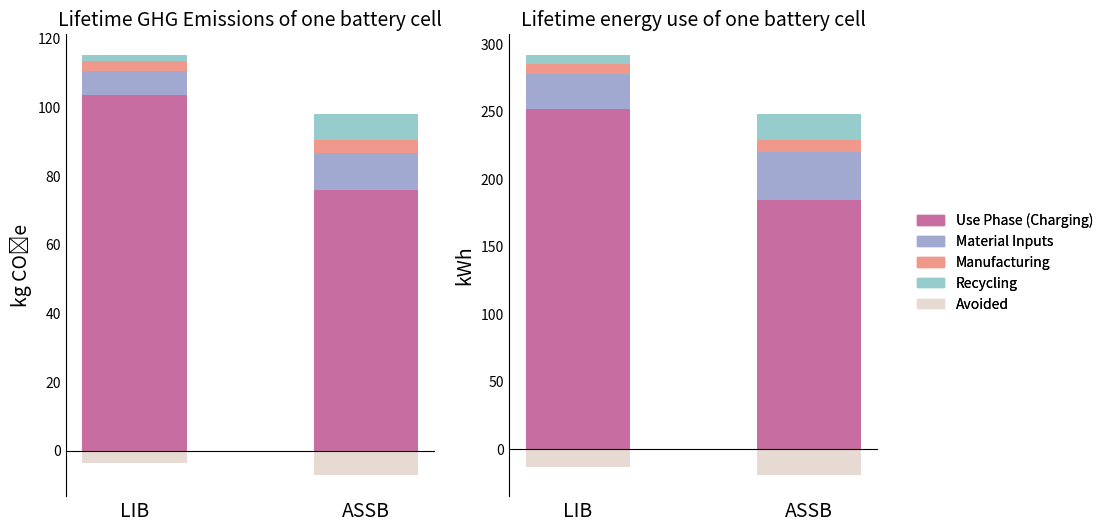

Write the Python code that produced this figure.
import matplotlib.pyplot as plt
import numpy as np

#--------------------GHG Emissions--------------------
phases_stacked = ["Use Phase (Charging)", "Material Inputs", "Manufacturing", "Recycling"]
lib_ghg = [103632.47, 6866.95, 2928.05, 1726.03]
assb_ghg = [75889.81, 10902.92, 3572.59, 7554.12]
lib_ghg_avoided = -3612.10
assb_ghg_avoided = -7098.19

lib_ghg = [val / 1000 for val in lib_ghg]
assb_ghg = [val / 1000 for val in assb_ghg]
lib_ghg_avoided /= 1000
assb_ghg_avoided /= 1000

#--------------------Energy Consumption--------------------
lib_energy = [251776.02, 25989.00, 7153.14, 6909.14]
assb_energy = [184415.74, 35940.23, 8667.49, 19070.57]
lib_energy_avoided = -13462.09
assb_energy_avoided = -19153.47

lib_energy = [val / 1000 for val in lib_energy]
assb_energy = [val / 1000 for val in assb_energy]
lib_energy_avoided /= 1000
assb_energy_avoided /= 1000

#====================Plot Horizontal Figure====================
x = np.array([0, 0.4])
width = 0.18

colors = ['#C76DA2', '#A1A9D0', '#F0988C', '#96CCCB']
avoided_color = '#E7DAD2'
labels = phases_stacked + ['Avoided']

fig, (ax1, ax2) = plt.subplots(1, 2, figsize=(13, 6), sharey=False)

# === GHG Emissions Plot ===
lib_cumsum = np.cumsum([0] + lib_ghg[:-1])
assb_cumsum = np.cumsum([0] + assb_ghg[:-1])
for i in range(len(phases_stacked)):
    ax1.bar(x[0], lib_ghg[i], bottom=lib_cumsum[i], width=width, color=colors[i])
    ax1.bar(x[1], assb_ghg[i], bottom=assb_cumsum[i], width=width, color=colors[i])
ax1.bar(x[0], lib_ghg_avoided, bottom=0, width=width, color=avoided_color)
ax1.bar(x[1], assb_ghg_avoided, bottom=0, width=width, color=avoided_color)
ax1.set_title('Lifetime GHG Emissions of one battery cell')
ax1.set_ylabel('kg CO₂e')
ax1.set_xticks(x)
ax1.set_xticklabels(['LIB', 'ASSB'])
ax1.axhline(0, color='black', linewidth=0.8)
ax1.spines['top'].set_visible(False)
ax1.spines['right'].set_visible(False)
ax1.spines['bottom'].set_visible(False)
ax1.spines['left'].set_visible(True)
ax1.tick_params(axis='both', which='both', length=0)

# === Energy Plot ===
lib_cumsum = np.cumsum([0] + lib_energy[:-1])
assb_cumsum = np.cumsum([0] + assb_energy[:-1])
for i in range(len(phases_stacked)):
    ax2.bar(x[0], lib_energy[i], bottom=lib_cumsum[i], width=width, color=colors[i])
    ax2.bar(x[1], assb_energy[i], bottom=assb_cumsum[i], width=width, color=colors[i])
ax2.bar(x[0], lib_energy_avoided, bottom=0, width=width, color=avoided_color)
ax2.bar(x[1], assb_energy_avoided, bottom=0, width=width, color=avoided_color)
ax2.set_title('Lifetime energy use of one battery cell')
ax2.set_ylabel('kWh')
ax2.set_xticks(x)
ax2.set_xticklabels(['LIB', 'ASSB'])
ax2.axhline(0, color='black', linewidth=0.8)
ax2.spines['top'].set_visible(False)
ax2.spines['right'].set_visible(False)
ax2.spines['bottom'].set_visible(False)
ax2.spines['left'].set_visible(True)
ax2.tick_params(axis='both', which='both', length=0)

# === Shared Legend ===
legend_handles = [plt.Rectangle((0, 0), 1, 1, color=c) for c in colors] + \
                 [plt.Rectangle((0, 0), 1, 1, color=avoided_color)]

fig.subplots_adjust(right=0.75)  # leave space for legend
fig.legend(legend_handles, labels, loc='center left', bbox_to_anchor=(0.77, 0.5),
           frameon=False, bbox_transform=fig.transFigure)

#Set font size
ax1.set_title('Lifetime GHG Emissions of one battery cell', fontsize=14)
ax1.set_ylabel('kg CO₂e', fontsize=14)
ax1.set_xticklabels(['LIB', 'ASSB'], fontsize=14)

ax2.set_title('Lifetime energy use of one battery cell', fontsize=14)
ax2.set_ylabel('kWh', fontsize=14)
ax2.set_xticklabels(['LIB', 'ASSB'], fontsize=14)

fig.legend(legend_handles, labels, loc='center left', bbox_to_anchor=(0.77, 0.5),
           frameon=False, bbox_transform=fig.transFigure, fontsize=10)

plt.show()

# === Save the figure ===
fig.savefig("lifetime_ghg_energy_bars.png", dpi=300, bbox_inches='tight')